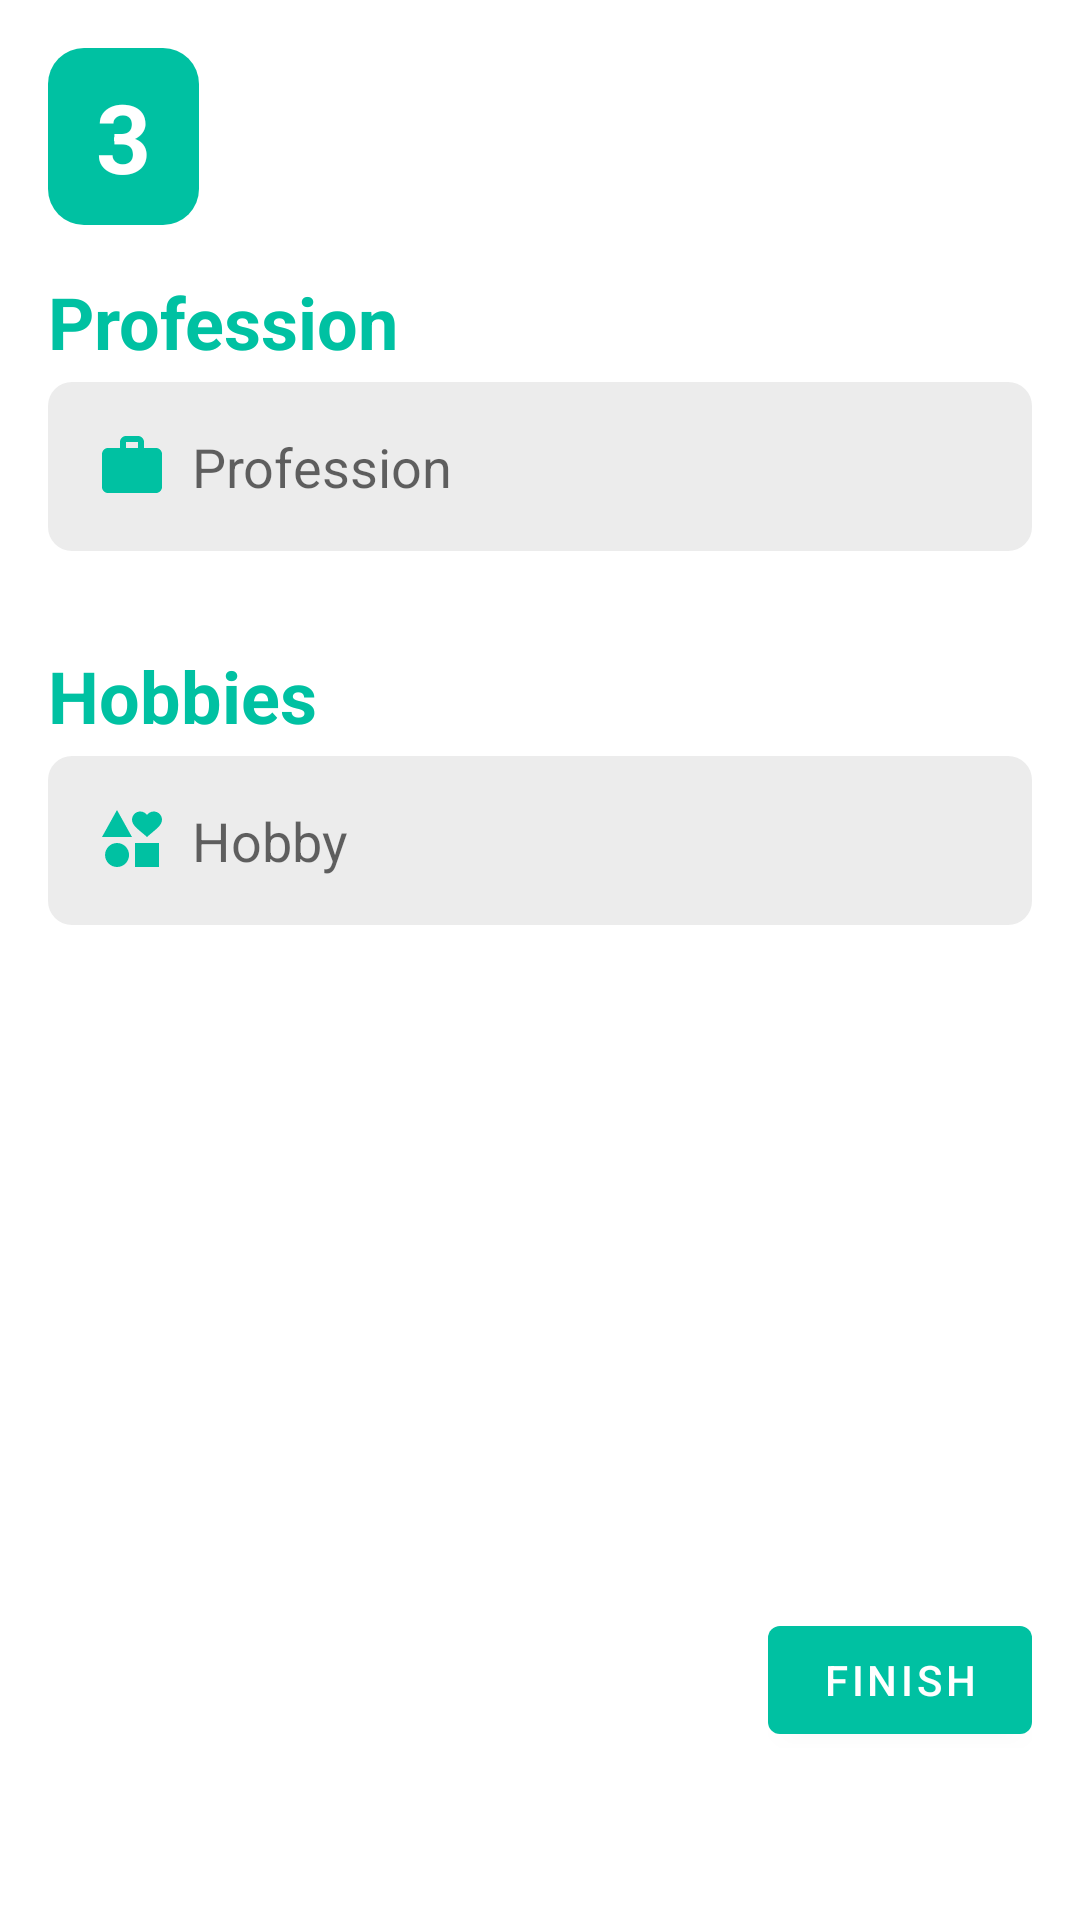

Reconstruct the res/layout file that produces this screen, plus the resources it refers to.
<!-- AndroidManifest.xml: application theme Theme.MeetUp -->
<!-- res/layout/fragment_profession_hobby.xml -->
<?xml version="1.0" encoding="utf-8"?>
<RelativeLayout
    xmlns:android="http://schemas.android.com/apk/res/android"
    xmlns:tools="http://schemas.android.com/tools"
    android:layout_width="match_parent"
    android:layout_height="match_parent"
    xmlns:app="http://schemas.android.com/apk/res-auto"
    tools:context=".fragments.ProfessionHobbyFragment">

    <androidx.core.widget.NestedScrollView
        android:layout_width="match_parent"
        android:layout_height="wrap_content">

        <LinearLayout
            android:layout_width="match_parent"
            android:layout_height="wrap_content"
            android:padding="16dp"
            android:orientation="vertical">

            <TextView
                android:layout_width="wrap_content"
                android:layout_height="wrap_content"
                android:background="@drawable/rounded_background"
                android:paddingVertical="8dp"
                android:paddingHorizontal="16dp"
                android:text="3"
                android:textSize="32sp"
                android:textStyle="bold"
                android:textColor="@color/white" />

            <TextView
                android:layout_width="wrap_content"
                android:layout_height="wrap_content"
                android:layout_marginTop="16dp"
                android:text="Profession"
                android:textStyle="bold"
                android:textSize="24sp"
                android:textColor="@color/primary" />

            <AutoCompleteTextView
                android:id="@+id/act_profession"
                android:layout_width="match_parent"
                android:layout_height="wrap_content"
                android:layout_marginTop="4dp"
                android:hint="Profession"
                android:padding="16dp"
                android:drawableStart="@drawable/ic_profession"
                android:drawablePadding="8dp"
                android:background="@drawable/edittext_background" />

            <TextView
                android:layout_width="wrap_content"
                android:layout_height="wrap_content"
                android:layout_marginTop="32dp"
                android:text="Hobbies"
                android:textStyle="bold"
                android:textSize="24sp"
                android:textColor="@color/primary" />

            <AutoCompleteTextView
                android:id="@+id/act_hobby"
                android:layout_width="match_parent"
                android:layout_height="wrap_content"
                android:layout_marginTop="4dp"
                android:hint="Hobby"
                android:padding="16dp"
                android:drawableStart="@drawable/ic_interests"
                android:drawablePadding="8dp"
                android:background="@drawable/edittext_background" />

            <androidx.recyclerview.widget.RecyclerView
                android:id="@+id/rv_hobby_tag"
                android:layout_width="match_parent"
                android:layout_height="wrap_content"
                android:layout_marginTop="16dp" />



        </LinearLayout>

    </androidx.core.widget.NestedScrollView>

    <RelativeLayout
        android:layout_width="wrap_content"
        android:layout_height="wrap_content"
        android:layout_marginEnd="16dp"
        android:layout_marginBottom="56dp"
        android:layout_alignParentBottom="true"
        android:layout_alignParentEnd="true">

        <Button
            android:id="@+id/btn_finish"
            android:layout_width="wrap_content"
            android:layout_height="wrap_content"
            android:layout_centerInParent="true"
            android:drawableEnd="@drawable/ic_right_arrow"
            android:drawableTint="@color/white"
            android:text="Finish" />

        <ProgressBar
            android:layout_width="wrap_content"
            android:layout_height="wrap_content"
            android:layout_centerInParent="true"
            android:visibility="gone" />

    </RelativeLayout>

</RelativeLayout>
<!-- resources referenced by this layout -->
<resources>
  <color name="primary">#00C1A2</color>
  <color name="white">#FFFFFFFF</color>
  <!-- drawable edittext_background (drawable) -->
  <?xml version="1.0" encoding="utf-8"?>
  <shape
      xmlns:android="http://schemas.android.com/apk/res/android"
      android:shape="rectangle">
  
      <solid android:color="@color/input_background" />
  
      <corners android:radius="8dp" />
  
  </shape>
  <!-- drawable ic_interests (drawable) -->
  <vector android:height="24dp" android:tint="@color/primary"
      android:viewportHeight="24" android:viewportWidth="24"
      android:width="24dp" xmlns:android="http://schemas.android.com/apk/res/android">
      <path android:fillColor="@android:color/white" android:pathData="M7.02,13c-2.21,0 -4,1.79 -4,4s1.79,4 4,4s4,-1.79 4,-4S9.23,13 7.02,13zM13,13v8h8v-8H13zM7,2l-5,9h10L7,2zM19.25,2.5c-1.06,0 -1.81,0.56 -2.25,1.17c-0.44,-0.61 -1.19,-1.17 -2.25,-1.17C13.19,2.5 12,3.78 12,5.25c0,2 2.42,3.42 5,5.75c2.58,-2.33 5,-3.75 5,-5.75C22,3.78 20.81,2.5 19.25,2.5z"/>
  </vector>
  <!-- drawable ic_profession (drawable) -->
  <vector android:height="24dp" android:tint="@color/primary"
      android:viewportHeight="24" android:viewportWidth="24"
      android:width="24dp" xmlns:android="http://schemas.android.com/apk/res/android">
      <path android:fillColor="@android:color/white" android:pathData="M20,6h-4L16,4c0,-1.11 -0.89,-2 -2,-2h-4c-1.11,0 -2,0.89 -2,2v2L4,6c-1.11,0 -1.99,0.89 -1.99,2L2,19c0,1.11 0.89,2 2,2h16c1.11,0 2,-0.89 2,-2L22,8c0,-1.11 -0.89,-2 -2,-2zM14,6h-4L10,4h4v2z"/>
  </vector>
  <!-- drawable rounded_background (drawable) -->
  <?xml version="1.0" encoding="utf-8"?>
  <shape
      xmlns:android="http://schemas.android.com/apk/res/android"
      android:shape="rectangle">
  
      <corners android:radius="12dp" />
      <solid android:color="@color/primary" />
  
  </shape>
  <style name="Theme.MeetUp" parent="Theme.MaterialComponents.Light.DarkActionBar">
          
          <item name="colorPrimary">@color/primary</item>
          <item name="colorPrimaryVariant">@color/primary</item>
          <item name="colorOnPrimary">@color/white</item>
          
          <item name="colorSecondary">@color/primary</item>
          <item name="colorSecondaryVariant">@color/primary</item>
          <item name="colorOnSecondary">@color/black</item>
          
          <item name="android:statusBarColor">?attr/colorPrimaryVariant</item>
          
      </style>
  <color name="input_background">#ECECEC</color>
  <color name="black">#FF000000</color>
</resources>
